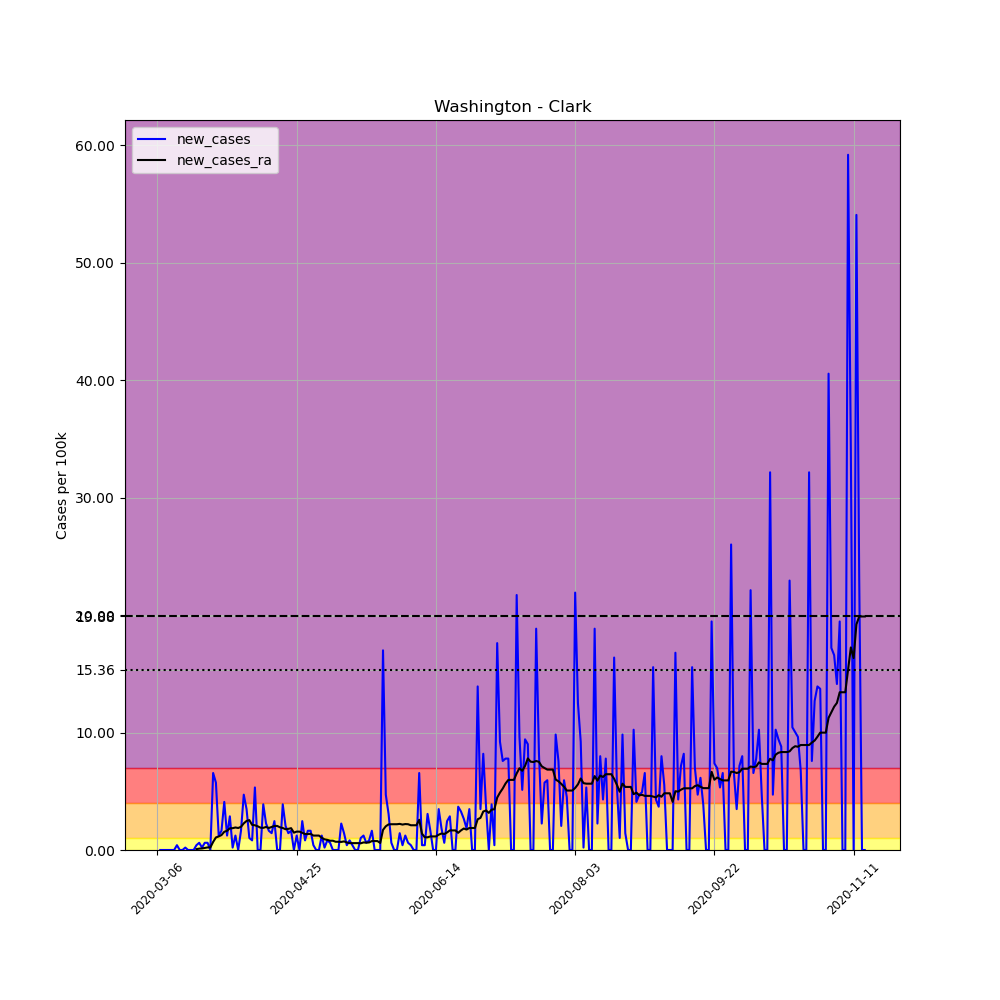

Data behind this chart, as committed beside it:
, date, county, state, fips, cases, deaths, COUNTY, STNAME, CTYNAME, POPESTIMATE2019, per_100k, new_cases, new_cases_ra
18166, 2020-03-06, Clark, Washington, 53011, 1, 0, 11, Washington, Clark, 488241, 0.2048, , 
18167, 2020-03-07, Clark, Washington, 53011, 1, 0, 11, Washington, Clark, 488241, 0.2048, 0.0, 
18168, 2020-03-08, Clark, Washington, 53011, 1, 0, 11, Washington, Clark, 488241, 0.2048, 0.0, 
18169, 2020-03-09, Clark, Washington, 53011, 1, 0, 11, Washington, Clark, 488241, 0.2048, 0.0, 
18170, 2020-03-10, Clark, Washington, 53011, 1, 0, 11, Washington, Clark, 488241, 0.2048, 0.0, 
18171, 2020-03-11, Clark, Washington, 53011, 1, 0, 11, Washington, Clark, 488241, 0.2048, 0.0, 
18172, 2020-03-12, Clark, Washington, 53011, 1, 0, 11, Washington, Clark, 488241, 0.2048, 0.0, 
18173, 2020-03-13, Clark, Washington, 53011, 3, 0, 11, Washington, Clark, 488241, 0.6145, 0.4096, 
18174, 2020-03-14, Clark, Washington, 53011, 3, 0, 11, Washington, Clark, 488241, 0.6145, 0.0, 
18175, 2020-03-15, Clark, Washington, 53011, 3, 0, 11, Washington, Clark, 488241, 0.6145, 0.0, 
18176, 2020-03-16, Clark, Washington, 53011, 4, 0, 11, Washington, Clark, 488241, 0.8193, 0.2048, 
18177, 2020-03-17, Clark, Washington, 53011, 4, 2, 11, Washington, Clark, 488241, 0.8193, 0.0, 
18178, 2020-03-18, Clark, Washington, 53011, 4, 3, 11, Washington, Clark, 488241, 0.8193, 0.0, 
18179, 2020-03-19, Clark, Washington, 53011, 4, 3, 11, Washington, Clark, 488241, 0.8193, 0.0, 
18180, 2020-03-20, Clark, Washington, 53011, 6, 3, 11, Washington, Clark, 488241, 1.229, 0.4096, 0.07315
18181, 2020-03-21, Clark, Washington, 53011, 9, 3, 11, Washington, Clark, 488241, 1.843, 0.6145, 0.117
18182, 2020-03-22, Clark, Washington, 53011, 10, 3, 11, Washington, Clark, 488241, 2.048, 0.2048, 0.1317
18183, 2020-03-23, Clark, Washington, 53011, 13, 4, 11, Washington, Clark, 488241, 2.663, 0.6145, 0.1756
18184, 2020-03-24, Clark, Washington, 53011, 16, 4, 11, Washington, Clark, 488241, 3.277, 0.6145, 0.2194
18185, 2020-03-25, Clark, Washington, 53011, 16, 4, 11, Washington, Clark, 488241, 3.277, 0.0, 0.2194
18186, 2020-03-26, Clark, Washington, 53011, 48, 5, 11, Washington, Clark, 488241, 9.831, 6.554, 0.6876
18187, 2020-03-27, Clark, Washington, 53011, 76, 6, 11, Washington, Clark, 488241, 15.57, 5.735, 1.068
18188, 2020-03-28, Clark, Washington, 53011, 82, 6, 11, Washington, Clark, 488241, 16.79, 1.229, 1.156
18189, 2020-03-29, Clark, Washington, 53011, 90, 6, 11, Washington, Clark, 488241, 18.43, 1.639, 1.273
18190, 2020-03-30, Clark, Washington, 53011, 110, 6, 11, Washington, Clark, 488241, 22.53, 4.096, 1.551
18191, 2020-03-31, Clark, Washington, 53011, 116, 6, 11, Washington, Clark, 488241, 23.76, 1.229, 1.639
18192, 2020-04-01, Clark, Washington, 53011, 130, 6, 11, Washington, Clark, 488241, 26.63, 2.867, 1.843
18193, 2020-04-02, Clark, Washington, 53011, 131, 8, 11, Washington, Clark, 488241, 26.83, 0.2048, 1.858
18194, 2020-04-03, Clark, Washington, 53011, 137, 8, 11, Washington, Clark, 488241, 28.06, 1.229, 1.917
18195, 2020-04-04, Clark, Washington, 53011, 137, 8, 11, Washington, Clark, 488241, 28.06, 0.0, 1.873
18196, 2020-04-05, Clark, Washington, 53011, 145, 8, 11, Washington, Clark, 488241, 29.7, 1.639, 1.975
18197, 2020-04-06, Clark, Washington, 53011, 168, 11, 11, Washington, Clark, 488241, 34.41, 4.711, 2.268
18198, 2020-04-07, Clark, Washington, 53011, 185, 13, 11, Washington, Clark, 488241, 37.89, 3.482, 2.472
18199, 2020-04-08, Clark, Washington, 53011, 190, 13, 11, Washington, Clark, 488241, 38.92, 1.024, 2.546
18200, 2020-04-09, Clark, Washington, 53011, 194, 13, 11, Washington, Clark, 488241, 39.73, 0.8193, 2.136
18201, 2020-04-10, Clark, Washington, 53011, 220, 14, 11, Washington, Clark, 488241, 45.06, 5.325, 2.107
18202, 2020-04-11, Clark, Washington, 53011, 220, 14, 11, Washington, Clark, 488241, 45.06, 0.0, 2.019
18203, 2020-04-12, Clark, Washington, 53011, 220, 14, 11, Washington, Clark, 488241, 45.06, 0.0, 1.902
18204, 2020-04-13, Clark, Washington, 53011, 239, 15, 11, Washington, Clark, 488241, 48.95, 3.892, 1.887
18205, 2020-04-14, Clark, Washington, 53011, 250, 15, 11, Washington, Clark, 488241, 51.2, 2.253, 1.96
18206, 2020-04-15, Clark, Washington, 53011, 258, 15, 11, Washington, Clark, 488241, 52.84, 1.639, 1.873
18207, 2020-04-16, Clark, Washington, 53011, 265, 15, 11, Washington, Clark, 488241, 54.28, 1.434, 1.96
18208, 2020-04-17, Clark, Washington, 53011, 277, 16, 11, Washington, Clark, 488241, 56.73, 2.458, 2.048
18209, 2020-04-18, Clark, Washington, 53011, 277, 16, 11, Washington, Clark, 488241, 56.73, 0.0, 2.048
18210, 2020-04-19, Clark, Washington, 53011, 277, 16, 11, Washington, Clark, 488241, 56.73, 0.0, 1.931
18211, 2020-04-20, Clark, Washington, 53011, 296, 16, 11, Washington, Clark, 488241, 60.63, 3.892, 1.873
18212, 2020-04-21, Clark, Washington, 53011, 306, 16, 11, Washington, Clark, 488241, 62.67, 2.048, 1.77
18213, 2020-04-22, Clark, Washington, 53011, 313, 16, 11, Washington, Clark, 488241, 64.11, 1.434, 1.799
18214, 2020-04-23, Clark, Washington, 53011, 321, 17, 11, Washington, Clark, 488241, 65.75, 1.639, 1.858
18215, 2020-04-24, Clark, Washington, 53011, 321, 17, 11, Washington, Clark, 488241, 65.75, 0.0, 1.478
18216, 2020-04-25, Clark, Washington, 53011, 327, 19, 11, Washington, Clark, 488241, 66.98, 1.229, 1.565
18217, 2020-04-26, Clark, Washington, 53011, 327, 19, 11, Washington, Clark, 488241, 66.98, 0.0, 1.565
18218, 2020-04-27, Clark, Washington, 53011, 339, 21, 11, Washington, Clark, 488241, 69.43, 2.458, 1.463
18219, 2020-04-28, Clark, Washington, 53011, 343, 21, 11, Washington, Clark, 488241, 70.25, 0.8193, 1.361
18220, 2020-04-29, Clark, Washington, 53011, 351, 21, 11, Washington, Clark, 488241, 71.89, 1.639, 1.361
18221, 2020-04-30, Clark, Washington, 53011, 359, 21, 11, Washington, Clark, 488241, 73.53, 1.639, 1.375
18222, 2020-05-01, Clark, Washington, 53011, 361, 21, 11, Washington, Clark, 488241, 73.94, 0.4096, 1.229
18223, 2020-05-02, Clark, Washington, 53011, 361, 21, 11, Washington, Clark, 488241, 73.94, 0.0, 1.229
18224, 2020-05-03, Clark, Washington, 53011, 361, 21, 11, Washington, Clark, 488241, 73.94, 0.0, 1.229
18225, 2020-05-04, Clark, Washington, 53011, 367, 21, 11, Washington, Clark, 488241, 75.17, 1.229, 1.039
... 195 more rows
